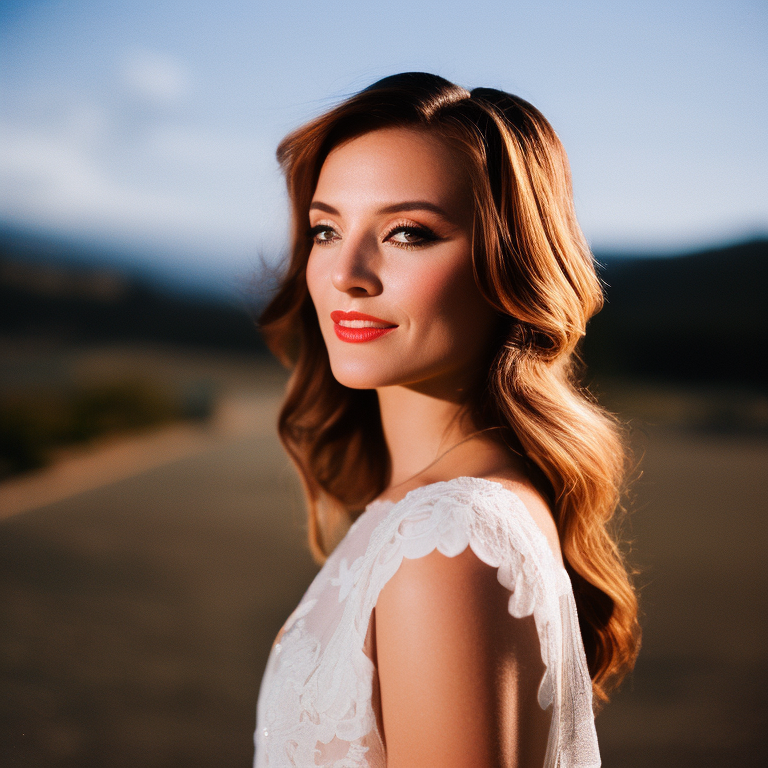
Generation parameters embedded in this image by AUTOMATIC1111 Stable Diffusion web UI or a fork of it (Forge, ...) (PNG 'parameters' text chunk):
a photo of a woman, 24mm film, sharp focus, colorful
Negative prompt: blurry, blurred, cartoon, fake, painting, 3d, borders, frame, low poly, ugly, fat, morbid, deformed, disfigured, mutilated, mutation, gross proportions, bad anatomy, cloned face, poorly drawn face, extra limbs, missing limbs, malformed limbs, extra fingers, fused fingers, too many fingers, extra arms, missing arms, extra legs, missing legs, extra fingers, mutated hands, poorly drawn hands, mutated feet, extra feet, out of frame, long neck
Steps: 35, Sampler: Euler a, CFG scale: 7.5, Seed: 2205556560, Size: 768x768, Model hash: 4bdfc29c, Model: SD2_v2-1_768-ema-pruned